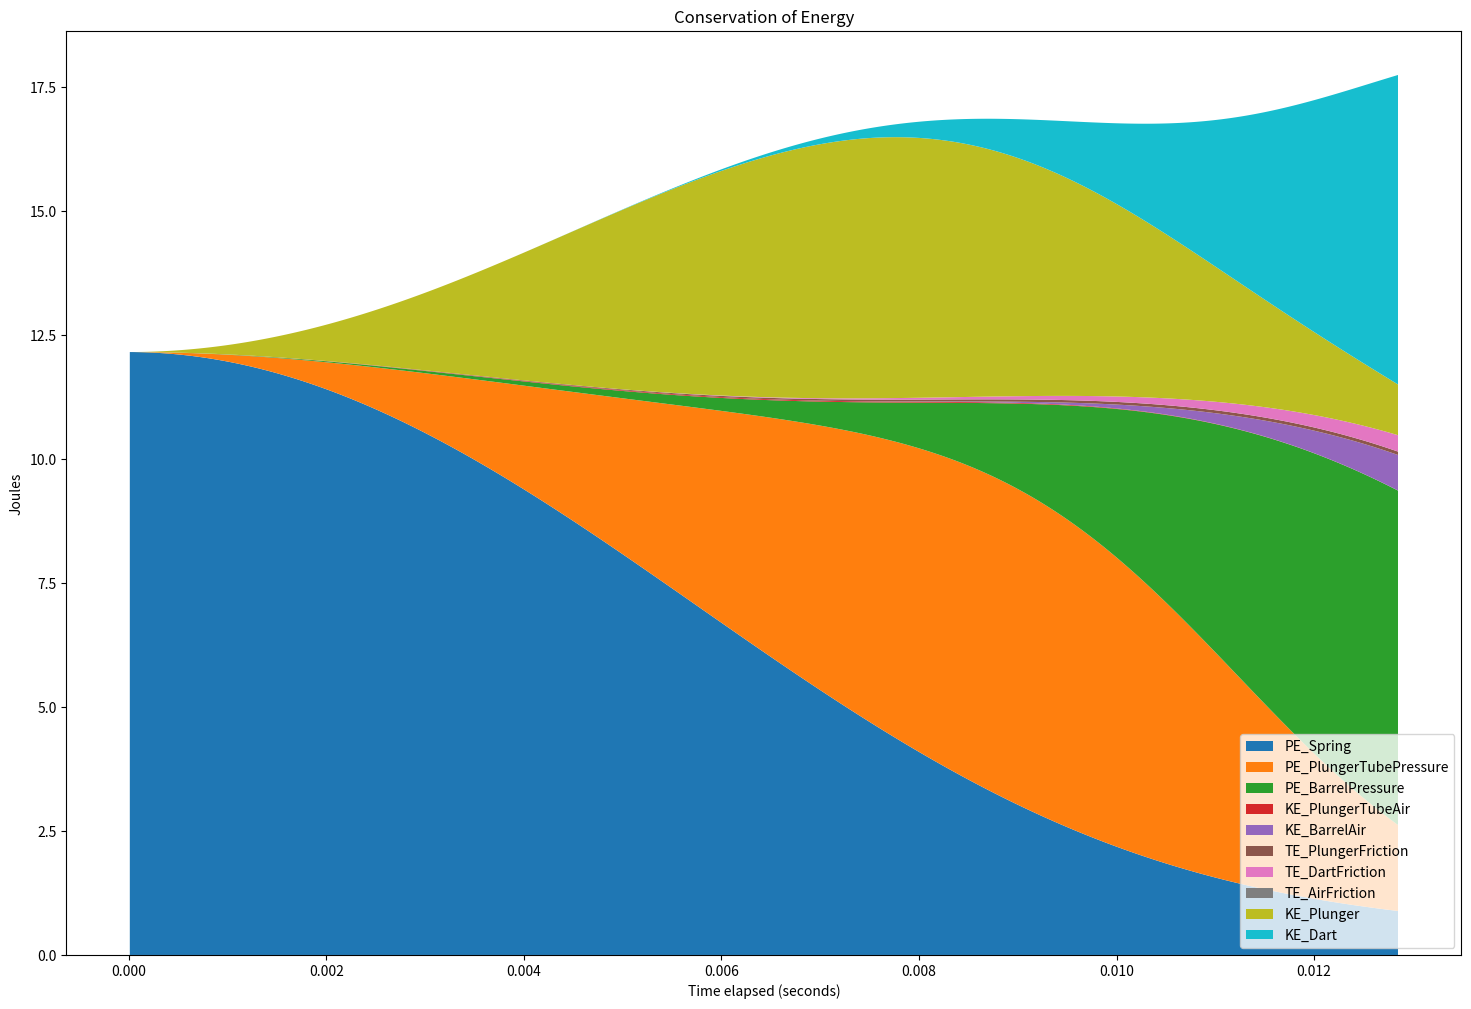

Generate this figure with matplotlib:
#!/usr/bin/env python3

import numpy as np
from math import ceil
from time import perf_counter
from datetime import datetime
import matplotlib
matplotlib.use('Agg')
import matplotlib.pyplot as plt

# Settings

barrelDiameter_m = 0.0133 # m

dartMass_kg = 0.0012 # kg
dartStaticFriction_N = 2 # N
dartDynamicFriction_N = 1 # N

dt_s = 0.00001 # s
maxTime_s = 0.1 # s

temperature_C = 25 # C

# Caliburn
barrelLength_m = 0.33 # 13in
plungerDiameter_m = 0.034798 # m
plungerDraw_m = 0.15138
precompression_m = 0.040818
#springRate_Npm = 679.651333723 # N/m k26
springForce_N = 13.3*9.8 # k26 N at starting distance
#springForce_N = 6.51*9.8 # 788 N at starting distance
springMass_kg = 0.0284
plungerRodMass_kg = 0.03 # kg
plungerFriction_N = 0.5 # N
plungerDeadspace_m3 = 0.000004 # cubic meters
barrelDeadspace_m3 = 0.000004 # cubic meters


'''
# Pistol
barrelLength_m = 0.1016 # m 
plungerDiameter_m = 0.03495 # m
plungerDraw_m = 0.0508
precompression_m = 0
#springRate_Npm = 679.651333723 # N/m k26
#springForce_N = 24*9.8 # K14
springMass_kg = 0.0284
plungerRodMass_kg = 0.04 # kg
plungerFriction_N = 0.5 # N
'''

# Sentinel
#plungerRodMass_kg = 0.03
#plungerDiameter_m = 1.25*.0254
#plungerDraw_m = 3.25*.0254

# Nite Finder
#plungerRodMass_kg = 0.0001
#plungerDiameter_m = 1*.0254
#plungerDraw_m = 2*.0254
#precompression_m = 0
#deadspace = 0
#barrelLength_m = 12*.0254
#springRate_Npm = 2*9.8/plungerDraw_m

pi = 3.14159265358979323
atm = 101325
ft = 3.28084


def airDensity_kgpm3(temperature_C, pressure):
    R=287.05 # Specific gas constant, J/(kg*K)
    C_K_offset=273.15
#    print((pressure+1)*atm, "Pa", temperature_C+C_K_offset,"K")
    return (pressure+1)*atm/(R*(temperature_C+C_K_offset))

def simulate():
    arrayLength = ceil(maxTime_s/dt_s)+2
    times_s = np.full(arrayLength, np.nan, dtype=float)
    averagePressures_atm = np.full(arrayLength, np.nan, dtype=float)
    plungerPressures_atm = np.full(arrayLength, np.nan, dtype=float)
    barrelPressures_atm = np.full(arrayLength, np.nan, dtype=float)
    plungerVolumes_m3 = np.full(arrayLength, np.nan, dtype=float)
    barrelVolumes_m3 = np.full(arrayLength, np.nan, dtype=float)
    plungerPositions_m = np.full(arrayLength, np.nan, dtype=float)
    plungerVelocities_mps = np.full(arrayLength, np.nan, dtype=float)
    dartPositions_m = np.full(arrayLength, np.nan, dtype=float)
    dartVelocities_mps = np.full(arrayLength, np.nan, dtype=float)
    bernoulliPressureDifferences_atm = np.full(arrayLength, np.nan, dtype=float)

    PE_Spring_J = np.full(arrayLength, np.nan, dtype=float)
    KE_Plunger_J = np.full(arrayLength, np.nan, dtype=float)
    KE_Dart_J = np.full(arrayLength, np.nan, dtype=float)
    KE_PlungerTubeAir_J = np.full(arrayLength, np.nan, dtype=float)
    KE_BarrelAir_J = np.full(arrayLength, np.nan, dtype=float)
    PE_PlungerTubePressure_J = np.full(arrayLength, np.nan, dtype=float)
    PE_BarrelPressure_J = np.full(arrayLength, np.nan, dtype=float)
    TE_PlungerFriction_J = np.full(arrayLength, np.nan, dtype=float)
    TE_DartFriction_J = np.full(arrayLength, np.nan, dtype=float)
    TE_AirFriction_J = np.full(arrayLength, np.nan, dtype=float)
    totalEnergy_J = np.full(arrayLength, np.nan, dtype=float)

    starttime = perf_counter()
    plungerRadius_m = plungerDiameter_m/2
    barrelRadius_m = barrelDiameter_m/2
    plungerStart_m = precompression_m + plungerDraw_m
    effectivePlungerMass_kg = plungerRodMass_kg + springMass_kg/2
    springRate_Npm = springForce_N/plungerStart_m # N/m
    print(plungerStart_m, springRate_Npm)
    plungerForce_N = plungerStart_m * springRate_Npm - plungerFriction_N
    springPotentialEnergy_J = 0.5*springRate_Npm*plungerStart_m**2
    
    times_s[0] = 0
    plungerPressures_atm[0] = 0
    barrelPressures_atm[0] = 0
    averagePressures_atm[0] = 0
    plungerVolumes_m3[0] = plungerDeadspace_m3 + (plungerStart_m-precompression_m) * pi * plungerRadius_m**2
    barrelVolumes_m3[0] = barrelDeadspace_m3
    dartPositions_m[0] = 0
    dartVelocities_mps[0] = 0
    plungerPositions_m[0] = plungerStart_m
    plungerVelocities_mps[0] = 0
    bernoulliPressureDifferences_atm[0] = 0

    i=0
    airVolume = plungerVolumes_m3[0]+barrelVolumes_m3[0]
    
    while dartPositions_m[i] < barrelLength_m and times_s[i] < maxTime_s and (dartVelocities_mps[i] > 0 or dartPositions_m[i] == 0):
        i += 1
        times_s[i] = times_s[i-1]+dt_s
    
        
        if plungerPositions_m[i-1] > precompression_m:
            plungerVelocities_mps[i] = plungerVelocities_mps[i-1] + plungerForce_N/effectivePlungerMass_kg*dt_s
            plungerPositions_m[i] = max(precompression_m, plungerPositions_m[i-1] - plungerVelocities_mps[i]*dt_s)
            if plungerPositions_m[i] == precompression_m:
                print("plunger hit end at", dartPositions_m[i-1]*ft*12)
        else:
            plungerVelocities_mps[i] = 0
            plungerPositions_m[i] = precompression_m
        

        plungerVolumes_m3[i] = plungerDeadspace_m3 + (plungerPositions_m[i]-precompression_m) * pi * plungerRadius_m**2
        barrelVolumes_m3[i] = barrelDeadspace_m3 + dartPositions_m[i-1] * pi * barrelRadius_m**2
        averagePressures_atm[i] = airVolume/(plungerVolumes_m3[i]+barrelVolumes_m3[i])-1

        ptAirDensity_kgpm3 = airDensity_kgpm3(temperature_C, plungerPressures_atm[i-1])
        barrelAirDensity_kgpm3 = airDensity_kgpm3(temperature_C, barrelPressures_atm[i-1])
        bernoulliPressureDifferences_atm[i] = (0.5 * ptAirDensity_kgpm3 * plungerVelocities_mps[i-1]**2 - 0.5 * barrelAirDensity_kgpm3 * (plungerVelocities_mps[i-1]*plungerRadius_m**2/barrelRadius_m**2)**2)/atm
#        bernoulliPressureDifferences_atm[i] = (0.5 * airDensity_kgpm3(temperature_C, averagePressures_atm[i-1]) * plungerVelocities_mps[i-1]**2 - 0.5 * airDensity_kgpm3(temperature_C, averagePressures_atm[i-1]) * (plungerVelocities_mps[i-1]*plungerRadius_m**2/barrelRadius_m**2)**2)/atm
#        bernoulliPressureDifferences_atm[i] = 0
        # averagePressure = (plungerVolume * plungerPressure + barrelVolume * barrelPressure) / (plungerVolume+barrelVolume)

        plungerPressures_atm[i] = averagePressures_atm[i] + barrelVolumes_m3[i]*bernoulliPressureDifferences_atm[i]/(plungerVolumes_m3[i]+barrelVolumes_m3[i])
        
        barrelPressures_atm[i] = averagePressures_atm[i] - plungerVolumes_m3[i]*bernoulliPressureDifferences_atm[i]/(plungerVolumes_m3[i]+barrelVolumes_m3[i])

#        print("d", round(bernoulliPressureDifferences_atm[i],2), "a", round(averagePressures_atm[i],2), "x", round(plungerPressures_atm[i],2), "y", round(barrelPressures_atm[i],2), plungerVelocities_mps[i], dartVelocities_mps[i-1])
#        print("a", round(averagePressures_atm[i],2), "b", plungerVolumes_m3[i], "c", barrelVolumes_m3[i], "d", round(bernoulliPressureDifferences_atm[i],3), "x", round(plungerPressures_atm[i],2), "y", round(barrelPressures_atm[i],2))

        if plungerVelocities_mps[i] >= 0:
            plungerForce_N = plungerPositions_m[i] * springRate_Npm \
                - plungerFriction_N \
                - plungerPressures_atm[i] * atm * pi * plungerRadius_m**2
        else:
            plungerForce_N = plungerPositions_m[i] * springRate_Npm \
                + plungerFriction_N \
                - plungerPressures_atm[i] * atm * pi * plungerRadius_m**2
            
        
        if dartVelocities_mps[i-1] > 0:
            dartForce = barrelPressures_atm[i] * atm * pi * barrelRadius_m**2 - dartDynamicFriction_N
        else:
            dartForce = max(0, barrelPressures_atm[i] * atm * pi * barrelRadius_m**2 - dartStaticFriction_N)
            
        dartVelocities_mps[i] = dartVelocities_mps[i-1] + dartForce/dartMass_kg*dt_s
        dartPositions_m[i] = dartPositions_m[i-1] + dartVelocities_mps[i]*dt_s

        #Potential Energy
        PE_Spring_J[i] = 0.5*springRate_Npm*plungerPositions_m[i]**2
        PE_PlungerTubePressure_J[i] = plungerPressures_atm[i]*atm*plungerVolumes_m3[i]
        PE_BarrelPressure_J[i] = barrelPressures_atm[i]*atm*barrelVolumes_m3[i]

        #Kinetic Energy
        KE_Plunger_J[i] = 0.5*effectivePlungerMass_kg*plungerVelocities_mps[i]**2
        KE_Dart_J[i] = 0.5*dartMass_kg*dartVelocities_mps[i]**2
        KE_PlungerTubeAir_J[i] = 0.5 * ptAirDensity_kgpm3*plungerVolumes_m3[i] * plungerVelocities_mps[i]**2
        KE_BarrelAir_J[i] = 0.5 * barrelAirDensity_kgpm3*barrelVolumes_m3[i] * dartVelocities_mps[i]**2

        #Thermal Energy
        TE_PlungerFriction_J[i] = plungerFriction_N*(plungerStart_m-plungerPositions_m[i])
        TE_DartFriction_J[i] = dartDynamicFriction_N*dartPositions_m[i]
        TE_AirFriction_J[i] = 0

        totalEnergy_J[i] = PE_Spring_J[i] + PE_PlungerTubePressure_J[i] + PE_BarrelPressure_J[i] + KE_Plunger_J[i] + KE_Dart_J[i] + KE_PlungerTubeAir_J[i] + KE_BarrelAir_J[i] + TE_PlungerFriction_J[i] + TE_DartFriction_J[i] + TE_AirFriction_J[i]

        
#        print(plungerPositions_m[i]-plungerStart_m, plungerVolumes_m3[i], plungerPressures_atm[i], barrelPressures_atm[i], dartVelocities_mps[i])
        
    print(i, "cycles, max", arrayLength)
    print(perf_counter()-starttime, "s runtime")
    print(round(dartVelocities_mps[i]*ft,3), "fps in", round(times_s[i],2), "s and", round(dartPositions_m[i]*ft*12,1),"in")
    print(np.amax(plungerPressures_atm),np.amax(barrelPressures_atm),np.amax(averagePressures_atm),np.amax(bernoulliPressureDifferences_atm))
    
    maxFPS[j] = np.amax(dartVelocities_mps[0:i])*ft
#    maxP[j] = np.amax(pressures[0:i])*atm/1000
    idealBarrelLength[j] = dartPositions_m[np.argmax(dartVelocities_mps[0:i])]
    print(maxFPS[j], "fps peak at", idealBarrelLength[j]*1000, "mm")
    print(round(springPotentialEnergy_J,2), "J", round(totalEnergy_J[i],2), "J")

    plt.ioff()
    fig = plt.figure(figsize=(18,12), dpi=600)
    plt.title('SpringerSim')
    plt.ylabel('fps / mm / MPa')
    variableName = "Plunger Draw: "+str(round(v*1000,1))+" mm "
    xAxis = times_s
    plt.xlabel('Time elapsed (seconds)')
#    xAxis = dartPositions_m*ft*12
#    plt.xlabel('Dart travel (inches)')
    plt.plot(xAxis, dartVelocities_mps*ft, label=variableName+"velocity, max "+str(round(maxFPS[j],1))+"fps @ "+str(round(idealBarrelLength[j]*1000))+" mm")
    plt.plot(xAxis, (plungerPositions_m-precompression_m)*1000, label=variableName+"plunger position (mm)")
#    plt.plot(xAxis, dartPositions_m*200, label=variableName+"dart position (mm)")
#    plt.plot(xAxis, pressures*atm/1000, label=variableName+"pressure (MPa)")
    
    plt.legend(loc='lower right', markerscale=100)
    fig.savefig('springerSim '+str(datetime.now().replace(microsecond=0)).replace(':','-')+'.png', bbox_inches='tight')

    plt.clf()

    plt.title('Conservation of Energy')
    plt.ylabel('Joules')
    plt.xlabel('Time elapsed (seconds)')
    plt.stackplot(xAxis, PE_Spring_J, PE_PlungerTubePressure_J, PE_BarrelPressure_J, KE_PlungerTubeAir_J, KE_BarrelAir_J, TE_PlungerFriction_J, TE_DartFriction_J, TE_AirFriction_J, KE_Plunger_J, KE_Dart_J,
        labels=['PE_Spring', 'PE_PlungerTubePressure', 'PE_BarrelPressure', 'KE_PlungerTubeAir', 'KE_BarrelAir', 'TE_PlungerFriction', 'TE_DartFriction', 'TE_AirFriction', 'KE_Plunger', 'KE_Dart'])
    plt.legend(loc='lower right', markerscale=100)
    fig.savefig('springerEnergy '+str(datetime.now().replace(microsecond=0)).replace(':','-')+'.png', bbox_inches='tight')


iterationArray1 = np.arange(plungerDraw_m/2,plungerDraw_m,0.01)
maxFPS = np.zeros(len(iterationArray1), dtype=float)
maxP = np.zeros(len(iterationArray1), dtype=float)
idealBarrelLength = np.zeros(len(iterationArray1), dtype=float)
for j, v in enumerate(iterationArray1):
    plungerDraw_m = v
#    simulate()
simulate()




'''
plt.plot(iterationArray1*1000, maxFPS, label="max FPS")
plt.plot(iterationArray1*1000, idealBarrelLength*1000, label="ideal barrel length, mm")
#plt.plot(iterationArray1*1000, maxP*10, label="max pressure")
plt.title('SpringerSim2')
plt.ylabel('fps / mm / MPa')
plt.xlabel('plunger draw (mm)')
plt.legend(loc='lower right', markerscale=100)
#plt.ylim(ymin=0)
fig.savefig('springerSimMetas.png', bbox_inches='tight')
'''
#print(idealBarrelLength/iterationArray1)